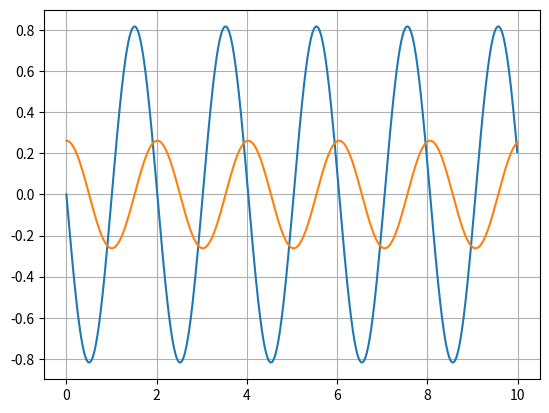

Here is the Python script that generated this plot:
import numpy as np
import matplotlib.pyplot as pp

from math import pi, sin

g = 9.81
L = 1.0
dt = 0.01
T_max = 10.0

times = np.arange(0, T_max, dt)
thetas = np.zeros(len(times))
omegas = np.zeros(len(times))

thetas[0] = pi/12   # initial Theta


def derivatives(state):
  th, w = state[0], state[1]
  dth = w
  dw = - g / L * sin(th)
  return [dth, dw]


def integrate(state, dt):
  """
  Integrate state with Heun's method
  """
  dstate = derivatives(state)
  _state = list(map(lambda x: x[0] + x[1] * dt, zip(state, dstate)))
  _dstate = derivatives(_state)
  return list(map(lambda x: x[0] + (x[1] + x[2]) * dt / 2, zip(state, dstate, _dstate)))


for i in range(1, len(times)):
  state = [thetas[i - 1], omegas[i - 1]]
  dstate = derivatives(state)
  thetas[i], omegas[i] = integrate(state, dt)



pp.plot(times, omegas)
pp.plot(times, thetas)
pp.grid(True)
pp.show()







